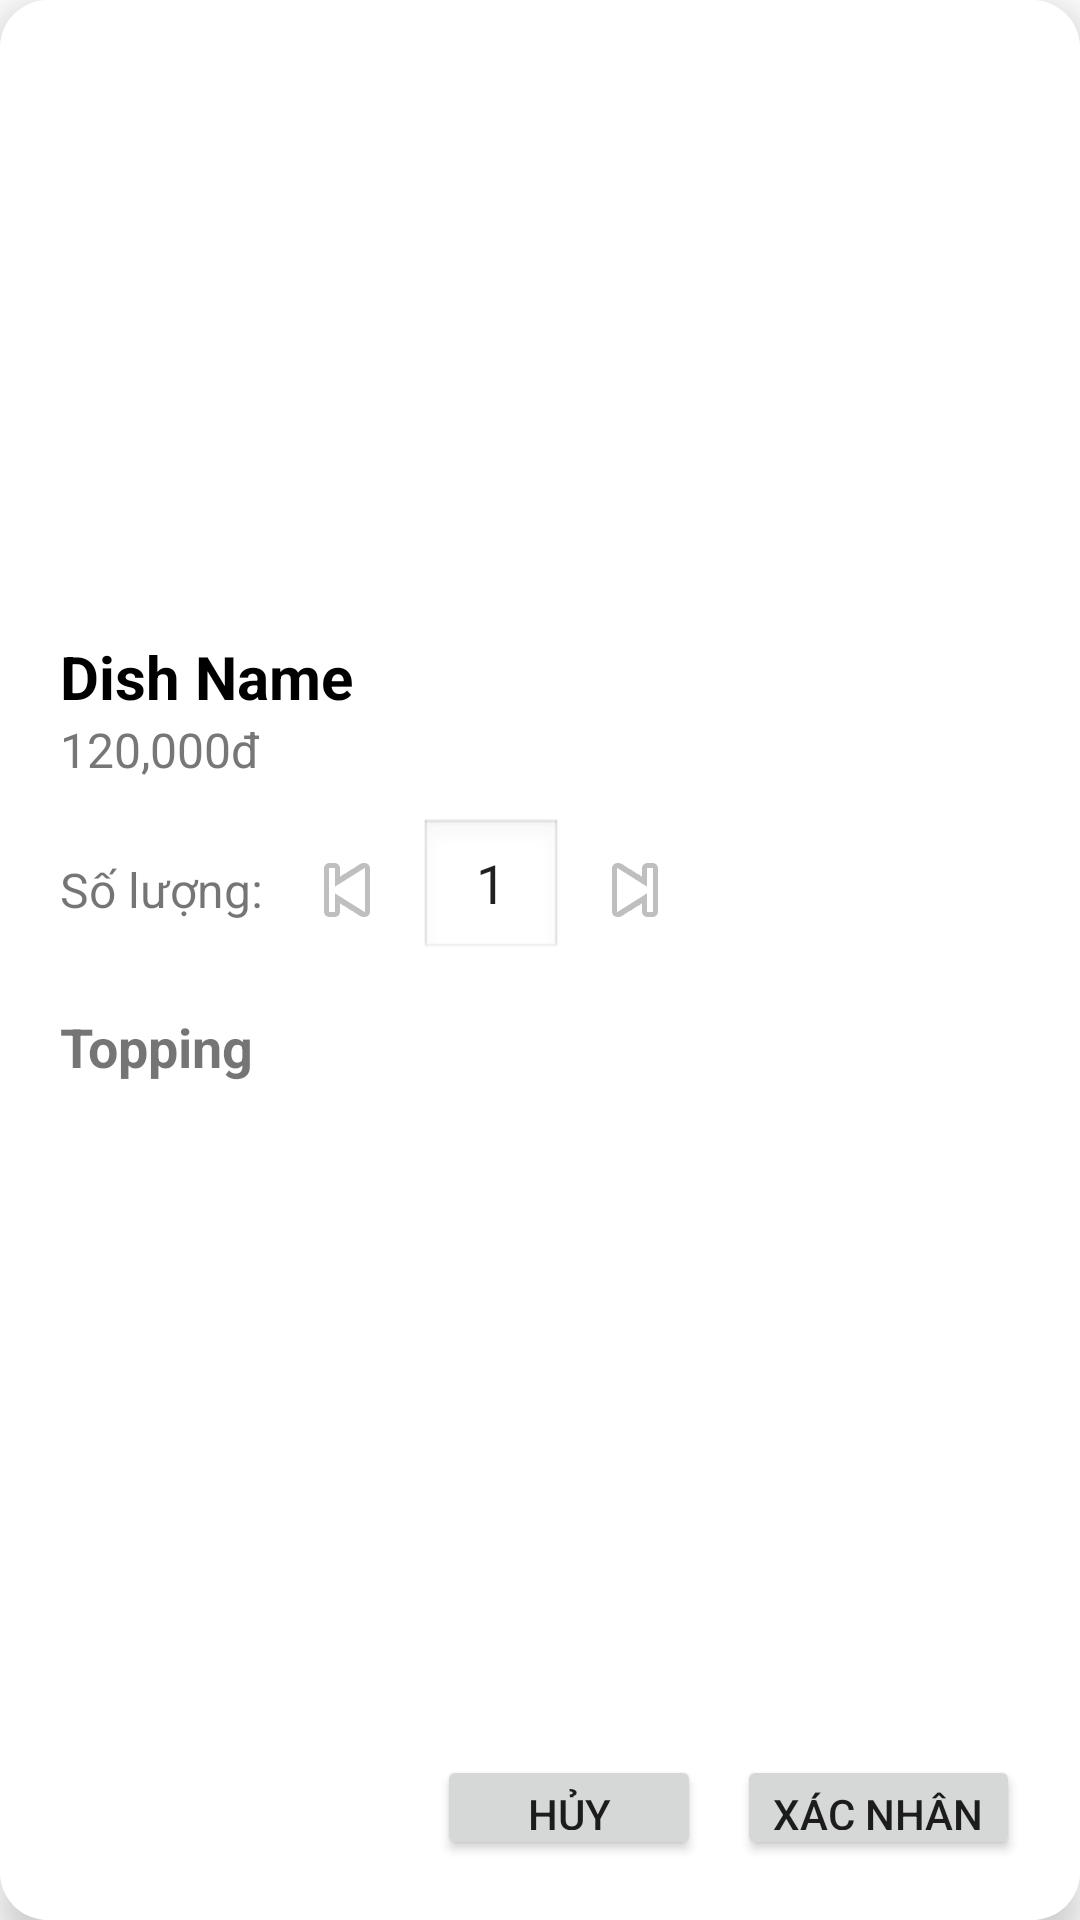

Reconstruct the res/layout file that produces this screen, plus the resources it refers to.
<!-- AndroidManifest.xml: application theme Theme.FoodOrderingApp -->
<!-- res/layout/fragment_order_item_detail_dialog.xml -->
<?xml version="1.0" encoding="utf-8"?>
<androidx.cardview.widget.CardView
xmlns:tools="http://schemas.android.com/tools"
xmlns:android="http://schemas.android.com/apk/res/android"
xmlns:app="http://schemas.android.com/apk/res-auto"
android:layout_width="match_parent"
android:layout_height="wrap_content"
android:layout_marginHorizontal="24dp"
android:layout_marginVertical="36dp"
app:cardCornerRadius="16dp"
app:cardElevation="8dp"
android:background="@android:color/transparent"
tools:context=".ui.orders.FragmentOrderItemDetailDialog">

<LinearLayout
    android:layout_width="match_parent"
    android:layout_height="wrap_content"
    android:orientation="vertical"
    android:padding="20dp"
    android:background="@android:color/white">

    
    <ImageView
        android:id="@+id/iv_dish_image"
        android:layout_width="match_parent"
        android:layout_height="180dp"
        android:scaleType="centerCrop"
        android:src="@drawable/menu_1"
        android:layout_marginBottom="12dp"
        android:contentDescription="Dish Image" />

    
    <TextView
        android:id="@+id/tv_dish_name"
        android:layout_width="match_parent"
        android:layout_height="wrap_content"
        android:text="Dish Name"
        android:textSize="20sp"
        android:textStyle="bold"
        android:textColor="#000000" />

    <TextView
        android:id="@+id/tv_dish_price"
        android:layout_width="match_parent"
        android:layout_height="wrap_content"
        android:text="120,000đ"
        android:textSize="16sp"
        android:textColor="#777777"
        android:layout_marginBottom="12dp" />

    
    <LinearLayout
        android:layout_width="match_parent"
        android:layout_height="wrap_content"
        android:orientation="horizontal"
        android:gravity="center_vertical"
        android:layout_marginBottom="16dp">

        <TextView
            android:layout_width="wrap_content"
            android:layout_height="wrap_content"
            android:text="Số lượng:"
            android:textSize="16sp"
            android:layout_marginEnd="12dp" />

        <ImageButton
            android:id="@+id/btn_decrease"
            android:layout_width="wrap_content"
            android:layout_height="wrap_content"
            android:src="@android:drawable/ic_media_previous"
            android:background="?attr/selectableItemBackgroundBorderless"
            android:contentDescription="Giảm số lượng" />

        <EditText
            android:id="@+id/et_quantity"
            android:layout_width="48dp"
            android:layout_height="wrap_content"
            android:gravity="center"
            android:inputType="number"
            android:text="1"
            android:background="@android:drawable/edit_text"
            android:layout_marginHorizontal="8dp" />

        <ImageButton
            android:id="@+id/btn_increase"
            android:layout_width="wrap_content"
            android:layout_height="wrap_content"
            android:src="@android:drawable/ic_media_next"
            android:background="?attr/selectableItemBackgroundBorderless"
            android:contentDescription="Tăng số lượng" />
    </LinearLayout>

    
    <TextView
        android:layout_width="match_parent"
        android:layout_height="wrap_content"
        android:text="Topping"
        android:textStyle="bold"
        android:textSize="18sp"
        android:layout_marginBottom="8dp" />

    <androidx.recyclerview.widget.RecyclerView
        android:id="@+id/recycler_toppings"
        android:layout_width="match_parent"
        android:layout_height="200dp"
        android:nestedScrollingEnabled="false"
        android:scrollbars="vertical" />

    
    <LinearLayout
        android:layout_width="match_parent"
        android:layout_height="wrap_content"
        android:orientation="horizontal"
        android:gravity="end"
        android:layout_marginTop="16dp">

        <Button
            android:id="@+id/btn_cancel"
            android:layout_width="wrap_content"
            android:layout_height="wrap_content"
            android:text="Hủy" />

        <Button
            android:id="@+id/btn_confirm"
            android:layout_width="wrap_content"
            android:layout_height="wrap_content"
            android:text="Xác nhận"
            android:layout_marginStart="12dp" />
    </LinearLayout>
</LinearLayout>
</androidx.cardview.widget.CardView>
<!-- resources referenced by this layout -->
<resources>
  <style name="Theme.FoodOrderingApp" parent="Theme.MaterialComponents.Light.NoActionBar">
          
          <item name="android:statusBarColor">@android:color/darker_gray</item>
  
          
          <item name="colorPrimary">@color/primaryColor</item>
          <item name="colorPrimaryVariant">@color/primaryColor</item>
          <item name="colorOnPrimary">@color/primaryColor</item>
  
          
          <item name="colorSecondary">@color/secondaryColor</item>
          <item name="colorSecondaryVariant">@color/secondaryColor</item>
          <item name="colorOnSecondary">@color/secondaryColor</item>
  
          
          <item name="colorSurface">@color/backgroundColor</item>
          <item name="colorError">@color/errorColor</item>
  
          
          <item name="colorOnBackground">@color/blackColor</item>
          <item name="colorOnSurface">@color/blackColor</item>
          <item name="colorOnError">@color/errorColor</item>
      </style>
  <color name="primaryColor">#fc6011</color>
  <color name="secondaryColor">#636464</color>
  <color name="backgroundColor">#FFFFFF</color>
  <color name="errorColor">#B00020</color>
  <color name="blackColor">#000000</color>
</resources>
